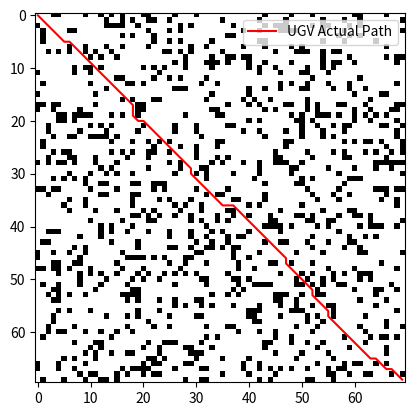

The script that saved this image:
import numpy as np
import matplotlib.pyplot as plt
import heapq

class DynamicUGV:
    def __init__(self, size=70, density=0.2):
        self.size = size
        self.real_world = np.random.choice([0, 1], size=(size, size), p=[1-density, density])
        self.internal_map = np.zeros((size, size))
        self.sensor_range = 5 

    def heuristic(self, a, b):
        return np.sqrt((a[0] - b[0])**2 + (a[1] - b[1])**2)

    def get_neighbors(self, node, grid):
        neighbors = []
        for dx, dy in [(0, 1), (0, -1), (1, 0), (-1, 0), (1, 1), (1, -1), (-1, 1), (-1, -1)]:
            x, y = node[0] + dx, node[1] + dy
            if 0 <= x < self.size and 0 <= y < self.size and grid[x, y] == 0:
                neighbors.append((x, y))
        return neighbors

    def a_star(self, start, goal):
        oheap = []
        heapq.heappush(oheap, (0, start))
        came_from = {}
        g_score = {start: 0}
        
        while oheap:
            current = heapq.heappop(oheap)[1]
            if current == goal:
                path = []
                while current in came_from:
                    path.append(current)
                    current = came_from[current]
                return path[::-1]

            for neighbor in self.get_neighbors(current, self.internal_map):
                cost = 1.414 if (neighbor[0]!=current[0] and neighbor[1]!=current[1]) else 1
                tentative_g = g_score[current] + cost
                if tentative_g < g_score.get(neighbor, float('inf')):
                    came_from[neighbor] = current
                    g_score[neighbor] = tentative_g
                    f_score = tentative_g + self.heuristic(neighbor, goal)
                    heapq.heappush(oheap, (f_score, neighbor))
        return None

    def navigate(self, start, goal):
        current_pos = start
        actual_path = [start]
        self.real_world[start] = 0
        self.real_world[goal] = 0
        replan_count = 0
        
        while current_pos != goal:
            for i in range(max(0, current_pos[0]-self.sensor_range), min(self.size, current_pos[0]+self.sensor_range)):
                for j in range(max(0, current_pos[1]-self.sensor_range), min(self.size, current_pos[1]+self.sensor_range)):
                    if self.real_world[i, j] == 1:
                        self.internal_map[i, j] = 1
            
            path = self.a_star(current_pos, goal)
            if not path:
                return None, replan_count

            next_step = path[0]
            if self.real_world[next_step] == 1:
                replan_count += 1
                continue 
            
            current_pos = next_step
            actual_path.append(current_pos)
            if len(actual_path) > 2000:
                break

        return actual_path, replan_count

if __name__ == "__main__":
    ugv = DynamicUGV(density=0.2)
    start, goal = (0,0), (69,69)
    path, replans = ugv.navigate(start, goal)

    if path:
        print(f"Goal Reached. Replans: {replans}")
        route = np.array(path)
        plt.imshow(ugv.real_world, cmap='binary')
        plt.plot(route[:,1], route[:,0], color='red', label='UGV Actual Path')
        plt.legend()
        plt.show()
    else:
        print("Path blocked.")
